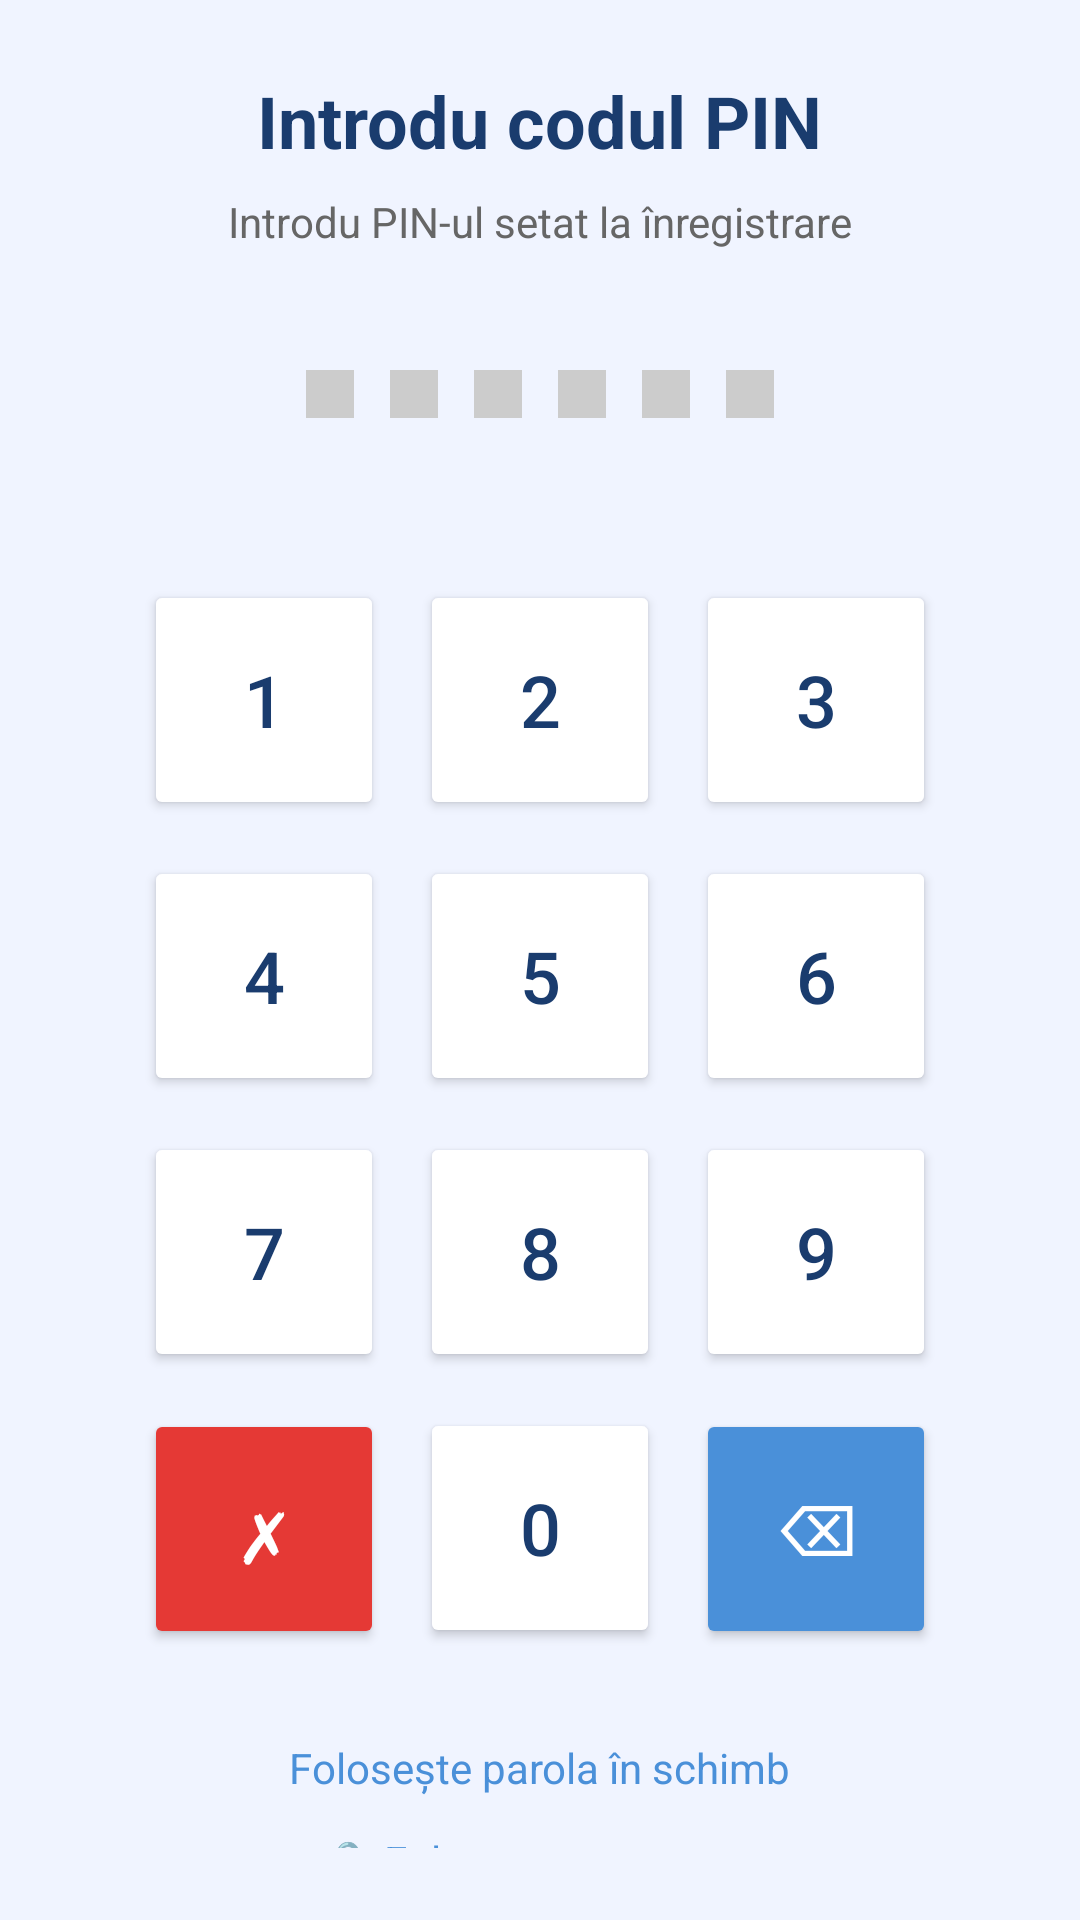

Here is an Android app screen rendered from its layout file. Give the layout XML and the strings, colors and styles it references.
<!-- AndroidManifest.xml: application theme Theme.LicentaMultibankingApp -->
<!-- res/layout/signin_pin.xml -->
<?xml version="1.0" encoding="utf-8"?>
<LinearLayout xmlns:android="http://schemas.android.com/apk/res/android"
    android:layout_width="match_parent"
    android:layout_height="match_parent"
    android:orientation="vertical"
    android:gravity="center"
    android:padding="24dp"
    android:background="#F0F4FF">

    <TextView
        android:layout_width="wrap_content"
        android:layout_height="wrap_content"
        android:text="Introdu codul PIN"
        android:textSize="24sp"
        android:textStyle="bold"
        android:textColor="#1A3C6E"
        android:layout_marginBottom="8dp"/>

    <TextView
        android:layout_width="wrap_content"
        android:layout_height="wrap_content"
        android:text="Introdu PIN-ul setat la înregistrare"
        android:textSize="14sp"
        android:textColor="#666666"
        android:layout_marginBottom="40dp"/>

    
    <LinearLayout
        android:layout_width="wrap_content"
        android:layout_height="wrap_content"
        android:orientation="horizontal"
        android:layout_marginBottom="48dp">

        <View android:id="@+id/dot1"
            android:layout_width="16dp"
            android:layout_height="16dp"
            android:background="#CCCCCC"
            android:layout_marginEnd="12dp"/>

        <View android:id="@+id/dot2"
            android:layout_width="16dp"
            android:layout_height="16dp"
            android:background="#CCCCCC"
            android:layout_marginEnd="12dp"/>

        <View android:id="@+id/dot3"
            android:layout_width="16dp"
            android:layout_height="16dp"
            android:background="#CCCCCC"
            android:layout_marginEnd="12dp"/>

        <View android:id="@+id/dot4"
            android:layout_width="16dp"
            android:layout_height="16dp"
            android:background="#CCCCCC"
            android:layout_marginEnd="12dp"/>

        <View android:id="@+id/dot5"
            android:layout_width="16dp"
            android:layout_height="16dp"
            android:background="#CCCCCC"
            android:layout_marginEnd="12dp"/>

        <View android:id="@+id/dot6"
            android:layout_width="16dp"
            android:layout_height="16dp"
            android:background="#CCCCCC"/>

    </LinearLayout>

    
    <GridLayout
        android:layout_width="wrap_content"
        android:layout_height="wrap_content"
        android:columnCount="3"
        android:rowCount="4"
        android:layout_marginBottom="24dp">

        <Button android:id="@+id/btn1" android:text="1" android:layout_width="80dp" android:layout_height="80dp" android:textSize="24sp" android:backgroundTint="#FFFFFF" android:textColor="#1A3C6E" android:layout_margin="6dp"/>
        <Button android:id="@+id/btn2" android:text="2" android:layout_width="80dp" android:layout_height="80dp" android:textSize="24sp" android:backgroundTint="#FFFFFF" android:textColor="#1A3C6E" android:layout_margin="6dp"/>
        <Button android:id="@+id/btn3" android:text="3" android:layout_width="80dp" android:layout_height="80dp" android:textSize="24sp" android:backgroundTint="#FFFFFF" android:textColor="#1A3C6E" android:layout_margin="6dp"/>
        <Button android:id="@+id/btn4" android:text="4" android:layout_width="80dp" android:layout_height="80dp" android:textSize="24sp" android:backgroundTint="#FFFFFF" android:textColor="#1A3C6E" android:layout_margin="6dp"/>
        <Button android:id="@+id/btn5" android:text="5" android:layout_width="80dp" android:layout_height="80dp" android:textSize="24sp" android:backgroundTint="#FFFFFF" android:textColor="#1A3C6E" android:layout_margin="6dp"/>
        <Button android:id="@+id/btn6" android:text="6" android:layout_width="80dp" android:layout_height="80dp" android:textSize="24sp" android:backgroundTint="#FFFFFF" android:textColor="#1A3C6E" android:layout_margin="6dp"/>
        <Button android:id="@+id/btn7" android:text="7" android:layout_width="80dp" android:layout_height="80dp" android:textSize="24sp" android:backgroundTint="#FFFFFF" android:textColor="#1A3C6E" android:layout_margin="6dp"/>
        <Button android:id="@+id/btn8" android:text="8" android:layout_width="80dp" android:layout_height="80dp" android:textSize="24sp" android:backgroundTint="#FFFFFF" android:textColor="#1A3C6E" android:layout_margin="6dp"/>
        <Button android:id="@+id/btn9" android:text="9" android:layout_width="80dp" android:layout_height="80dp" android:textSize="24sp" android:backgroundTint="#FFFFFF" android:textColor="#1A3C6E" android:layout_margin="6dp"/>
        <Button android:id="@+id/btnClear" android:text="✗" android:layout_width="80dp" android:layout_height="80dp" android:textSize="24sp" android:backgroundTint="#E53935" android:textColor="#FFFFFF" android:layout_margin="6dp"/>
        <Button android:id="@+id/btn0" android:text="0" android:layout_width="80dp" android:layout_height="80dp" android:textSize="24sp" android:backgroundTint="#FFFFFF" android:textColor="#1A3C6E" android:layout_margin="6dp"/>
        <Button android:id="@+id/btnDelete" android:text="⌫" android:layout_width="80dp" android:layout_height="80dp" android:textSize="24sp" android:backgroundTint="#4A90D9" android:textColor="#FFFFFF" android:layout_margin="6dp"/>

    </GridLayout>

    <TextView
        android:id="@+id/tvUsePassword"
        android:layout_width="wrap_content"
        android:layout_height="wrap_content"
        android:text="Folosește parola în schimb"
        android:textColor="#4A90D9"
        android:textSize="14sp"/>

    <TextView
        android:id="@+id/tvUseBiometric"
        android:layout_width="wrap_content"
        android:layout_height="wrap_content"
        android:text="🔒 Folosește amprenta"
        android:textColor="#4A90D9"
        android:textSize="14sp"
        android:layout_marginTop="12dp"/>

</LinearLayout>
<!-- resources referenced by this layout -->
<resources>
  <style name="Theme.LicentaMultibankingApp" parent="Base.Theme.LicentaMultibankingApp" />
  <style name="Base.Theme.LicentaMultibankingApp" parent="Theme.MaterialComponents.DayNight.NoActionBar">
          <item name="android:textColorHint">#1A3C6E</item>
          
          
      </style>
</resources>
